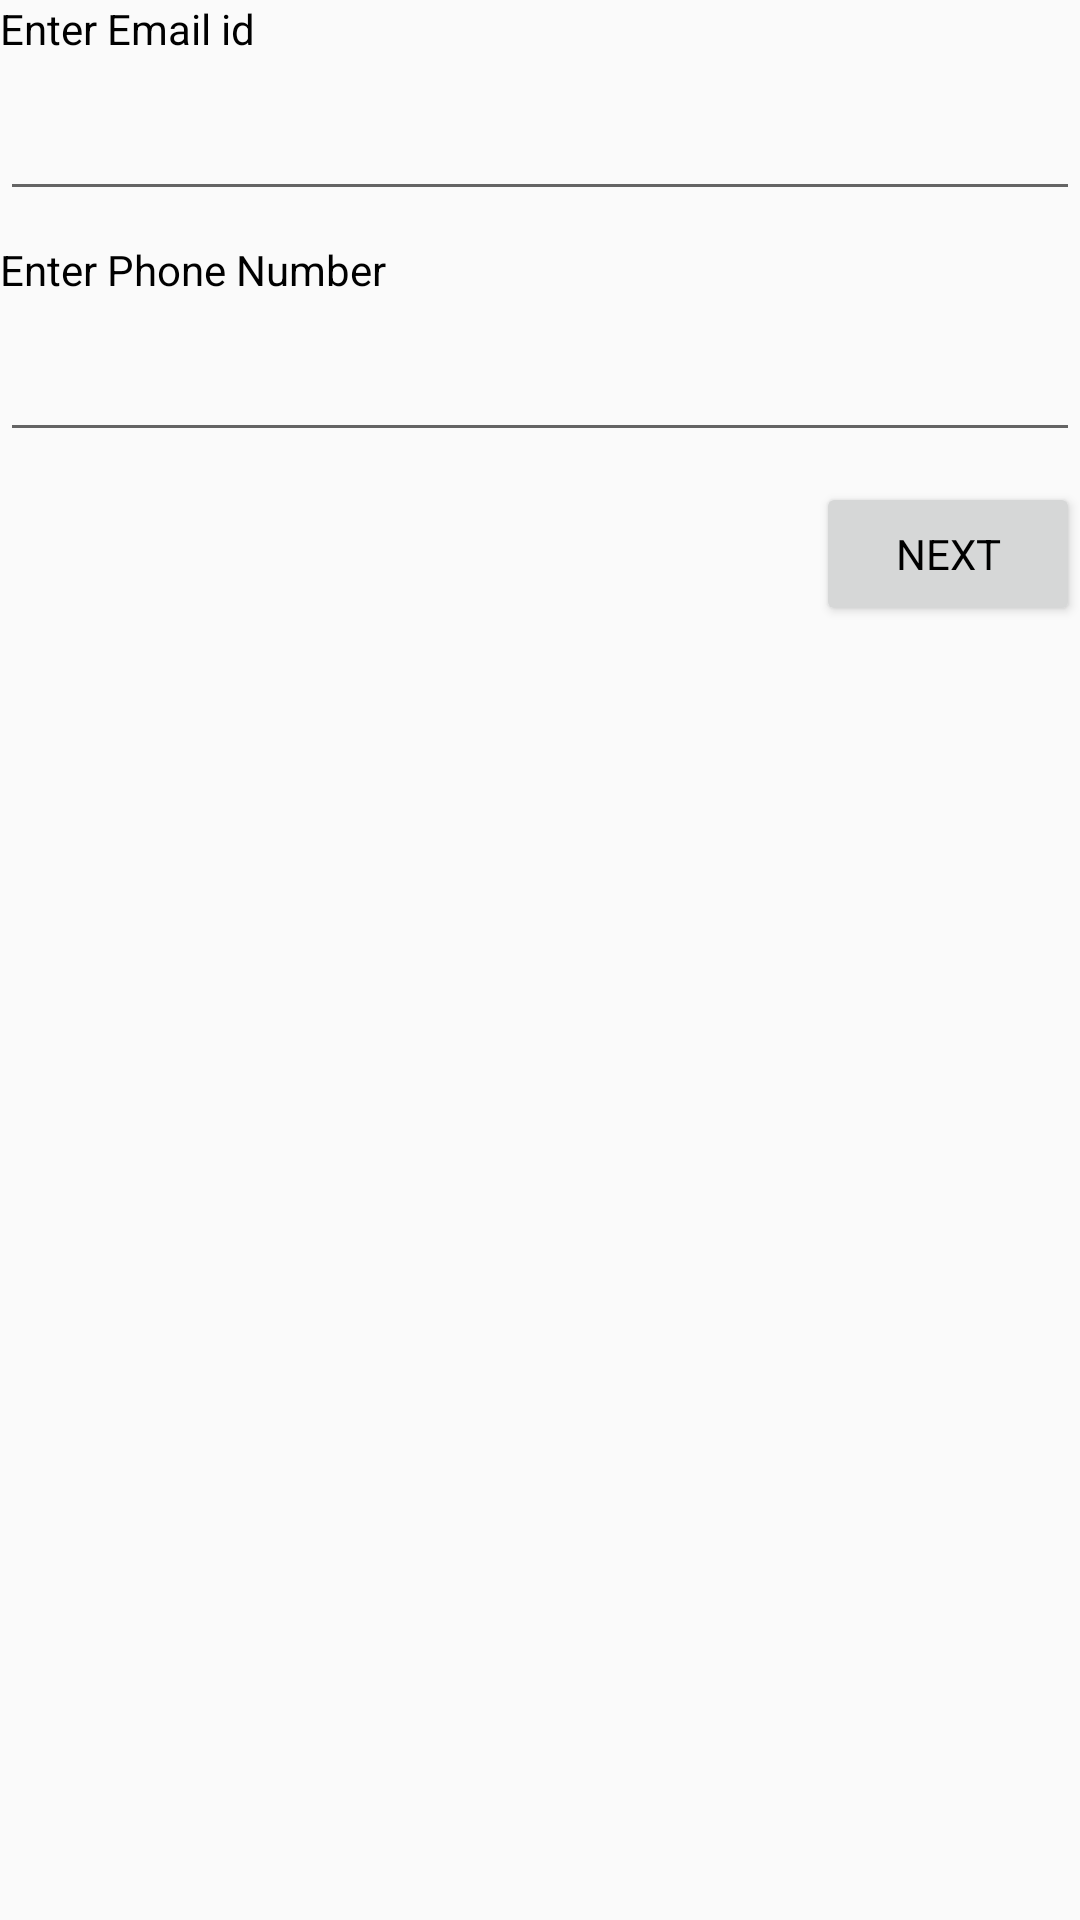

Layout XML and referenced resources for this Android screen:
<!-- AndroidManifest.xml: application theme AppTheme -->
<!-- res/layout/fragment_communication.xml -->
<?xml version="1.0" encoding="utf-8"?>
<FrameLayout xmlns:android="http://schemas.android.com/apk/res/android"
    xmlns:tools="http://schemas.android.com/tools"
    android:layout_width="match_parent"
    android:layout_height="match_parent"
    tools:context=".ui.view.fragments.CommunicationFragment">

   <LinearLayout
       android:layout_width="match_parent"
       android:layout_height="match_parent"
       android:orientation="vertical">

       <TextView
           android:layout_width="match_parent"
           android:layout_height="wrap_content"
           android:text="Enter Email id" />

       <EditText
           android:layout_width="match_parent"
           android:layout_height="wrap_content"
           android:layout_marginTop="10dp"
           android:inputType="textEmailAddress"/>

       <TextView
           android:layout_width="match_parent"
           android:layout_height="wrap_content"
           android:layout_marginTop="10dp"
           android:text="Enter Phone Number" />

       <EditText
           android:layout_width="match_parent"
           android:layout_height="wrap_content"
           android:layout_marginTop="10dp"
           android:inputType="phone"/>

       <Button
           android:id="@+id/next"
           android:layout_width="wrap_content"
           android:layout_height="wrap_content"
           android:layout_marginTop="10dp"
           android:layout_gravity="end"
           android:text="Next"/>


   </LinearLayout>


</FrameLayout>
<!-- resources referenced by this layout -->
<resources>
  <style name="AppTheme" parent="@style/Theme.AppCompat.Light">
          <item name="colorPrimary">@color/colorPrimary</item>
          <item name="colorPrimaryDark">@color/colorPrimaryDark</item>
          <item name="colorAccent">@color/colorAccent</item>
          <item name="fontFamily">@font/duru_sans_regular</item>
          <item name="android:windowLightStatusBar" tools:targetApi="m">true</item>
  
          <item name="android:actionBarStyle">@style/MyActionBar</item>
  
          
          
          <item name="android:textColor">@color/black</item>
  
          
          <item name="drawerArrowStyle">@style/DrawerHamburgerStyle</item>
  
          
  
          <item name="android:actionOverflowButtonStyle">@style/MyOverflowTheme</item>
      </style>
  <color name="colorPrimary">#FFFFFFFF</color>
  <color name="colorPrimaryDark">#FFFFFFFF</color>
  <color name="colorAccent">#e67300</color>
  <style name="MyActionBar" parent="@android:style/Widget.Holo.Light.ActionBar">
          <item name="android:background">#FFFFFF</item>
          <item name="android:titleTextStyle">@style/MyActionBarTitleText</item>
      </style>
  <color name="black">#FF000000</color>
  <style name="DrawerHamburgerStyle" parent="@style/Widget.AppCompat.DrawerArrowToggle">
          <item name="spinBars">true</item>
          <item name="color">@android:color/black</item>
      </style>
  <style name="MyOverflowTheme" parent="@android:style/Theme.Holo">
          <item name="android:src">@drawable/ic_baseline_more_vert_24</item>
  
      </style>
  <style name="MyActionBarTitleText" parent="@android:style/TextAppearance.Holo.Widget.ActionBar.Title">
          <item name="android:textColor">@color/white</item>
      </style>
  <color name="white">#FFFFFFFF</color>
</resources>
